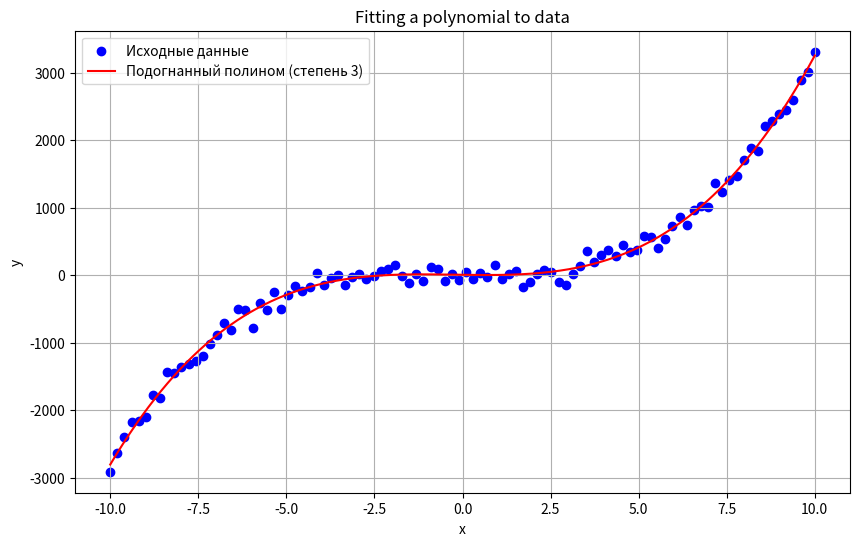

The matplotlib source for this figure:
import numpy as np
import matplotlib.pyplot as plt

N = 100

x = np.linspace(-10, 10, N)
y = 3 * x**3 + 2 * x**2 + x + np.random.normal(0, 100, N)

degree = 3
coefficients = np.polyfit(x, y, degree)

polynomial = np.poly1d(coefficients)

x_fit = np.linspace(-10, 10, 1000)
y_fit = polynomial(x_fit)

plt.figure(figsize=(10, 6))
plt.scatter(x, y, color='blue', label='Исходные данные')
plt.plot(x_fit, y_fit, color='red', label=f'Подогнанный полином (степень {degree})')
plt.xlabel("x")
plt.ylabel("y")
plt.title("Fitting a polynomial to data")
plt.legend()
plt.grid(True)
plt.show()
